Run: headless pygame with SDL's dummy video driver; simulated clock (each Clock.tick advances the game by its frame time, no real sleeping); random seed 0; keys injected as events and as key.get_pressed() state; no mouse input.
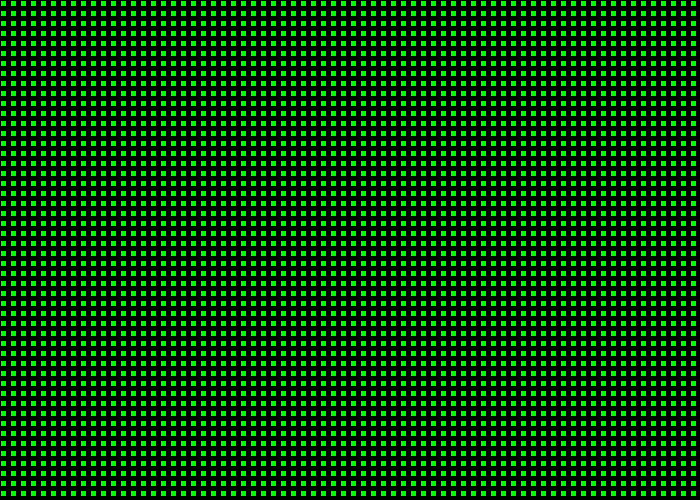
Frame 1 of 4 · flips 1–60 · no input
Frame 2 of 4 · flips 61–180 · tapped SPACE, RETURN · held RIGHT (→), D · screen unchanged from frame 1, image omitted
Frame 3 of 4 · flips 181–300 · held DOWN (↓), S · screen unchanged from frame 2, image omitted
Frame 4 of 4 · flips 301–420 · held LEFT (←), A, UP (↑), W · screen unchanged from frame 3, image omitted

The pygame program that drew these frames:

#David Vilhena Klein
#11.10.2023
#Make a window full of rectangles!
#Lab 6.4 from http://programarcadegames.com

import pygame
 
# Define some colors
BLACK = (0, 0, 0)
WHITE = (255, 255, 255)
GREEN = (0, 255, 0)
RED = (255, 0, 0)
 
pygame.init()
 
# Set the width and height of the screen [width, height]
width=700
height=500
size = (width, height)
screen = pygame.display.set_mode(size)
 
pygame.display.set_caption("My Game")
 
# Loop until the user clicks the close button.
done = False
 
# Used to manage how fast the screen updates
clock = pygame.time.Clock()
 
# -------- Main Program Loop -----------
while not done:
    # --- Main event loop
    for event in pygame.event.get():
        if event.type == pygame.QUIT:
            done = True
 
    # --- Game logic should go here
 
    # --- Screen-clearing code goes here
 
    # Here, we clear the screen to white. Don't put other drawing commands
    # above this, or they will be erased with this command.
 
    # If you want a background image, replace this clear with blit'ing the
    # background image.
    screen.fill(BLACK)
 
    # --- Drawing code should go here
    for x in range(1,width,10):
        for y in range(1,height,10):
            pygame.draw.rect(screen, GREEN, (x,y,5,5))
 
    # --- Go ahead and update the screen with what we've drawn.
    pygame.display.flip()
 
    # --- Limit to 60 frames per second
    clock.tick(60)
 
# Close the window and quit.
pygame.quit()
